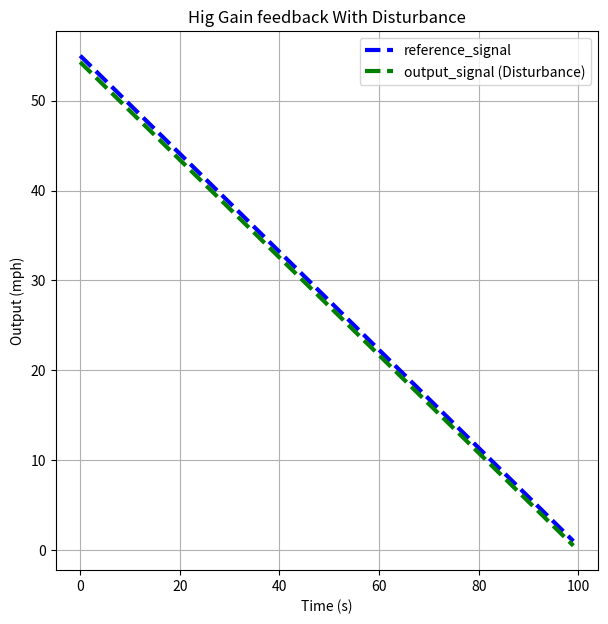
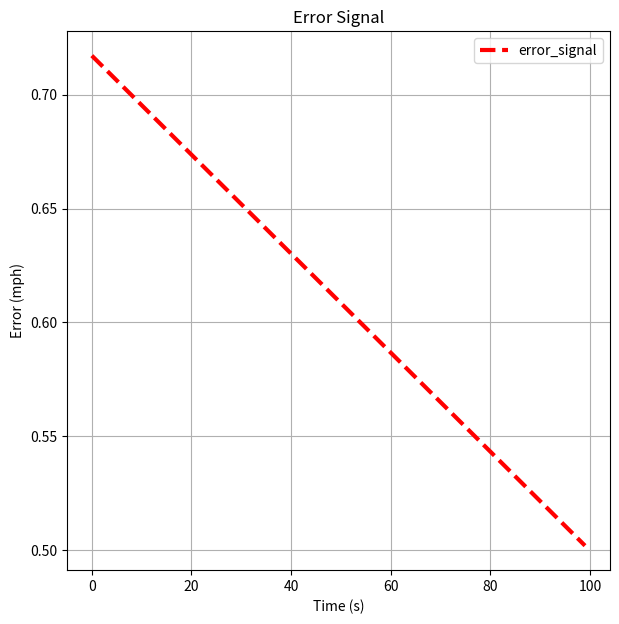

Source code (Python) for these figures, in order:
import numpy as np
import matplotlib.pyplot as plt
import scipy.signal as signal

ref = 55
#r = ref*(np.ones(100))  # Step input
r = np.linspace(ref, ref/ref, 100)  # Step input
#r = ref*(signal.square(1 * np.pi * 0.1 * np.arange(100)))  # Square wave input
#r = ref*(signal.sawtooth(1 * np.pi * 0.1 * np.arange(100)))  # Sawtooth wave input
#r = ref*(signal.sawtooth(1 * np.pi * 0.1 * np.arange(100), 0.5))  # Triangular wave input
#r = ref*(signal.chirp(np.arange(100), 0, 10, 1))  # Chirp signal input
#r = ref*(np.sin(1 * np.pi * 0.1 * np.arange(100)) + 1)  # Sine wave input

car  = 50
reference_signal = r
disturbance_signal = 5
disturbance_constant = 0.5
disturbance_gain = disturbance_constant*car

gain = 5

output_signal_2 = ((car*gain)/(1+ (car*gain))*reference_signal) - ((disturbance_gain*disturbance_signal)/(1+(car*gain)))

plt.figure(figsize=(7, 7))
plt.plot(reference_signal, 'b--', label='reference_signal', linewidth=3)
plt.plot(output_signal_2, 'g--', label='output_signal (Disturbance)', linewidth=3)
plt.ylabel('Output (mph)')
plt.xlabel('Time (s)')
plt.title('Hig Gain feedback With Disturbance')
plt.legend()
plt.grid(True)
plt.show()

error_signal = reference_signal - output_signal_2
plt.figure(figsize=(7, 7))
plt.plot(error_signal, 'r--', label='error_signal', linewidth=3)
plt.ylabel('Error (mph)')
plt.xlabel('Time (s)')
plt.title('Error Signal')
plt.legend()
plt.grid(True)
plt.show()
